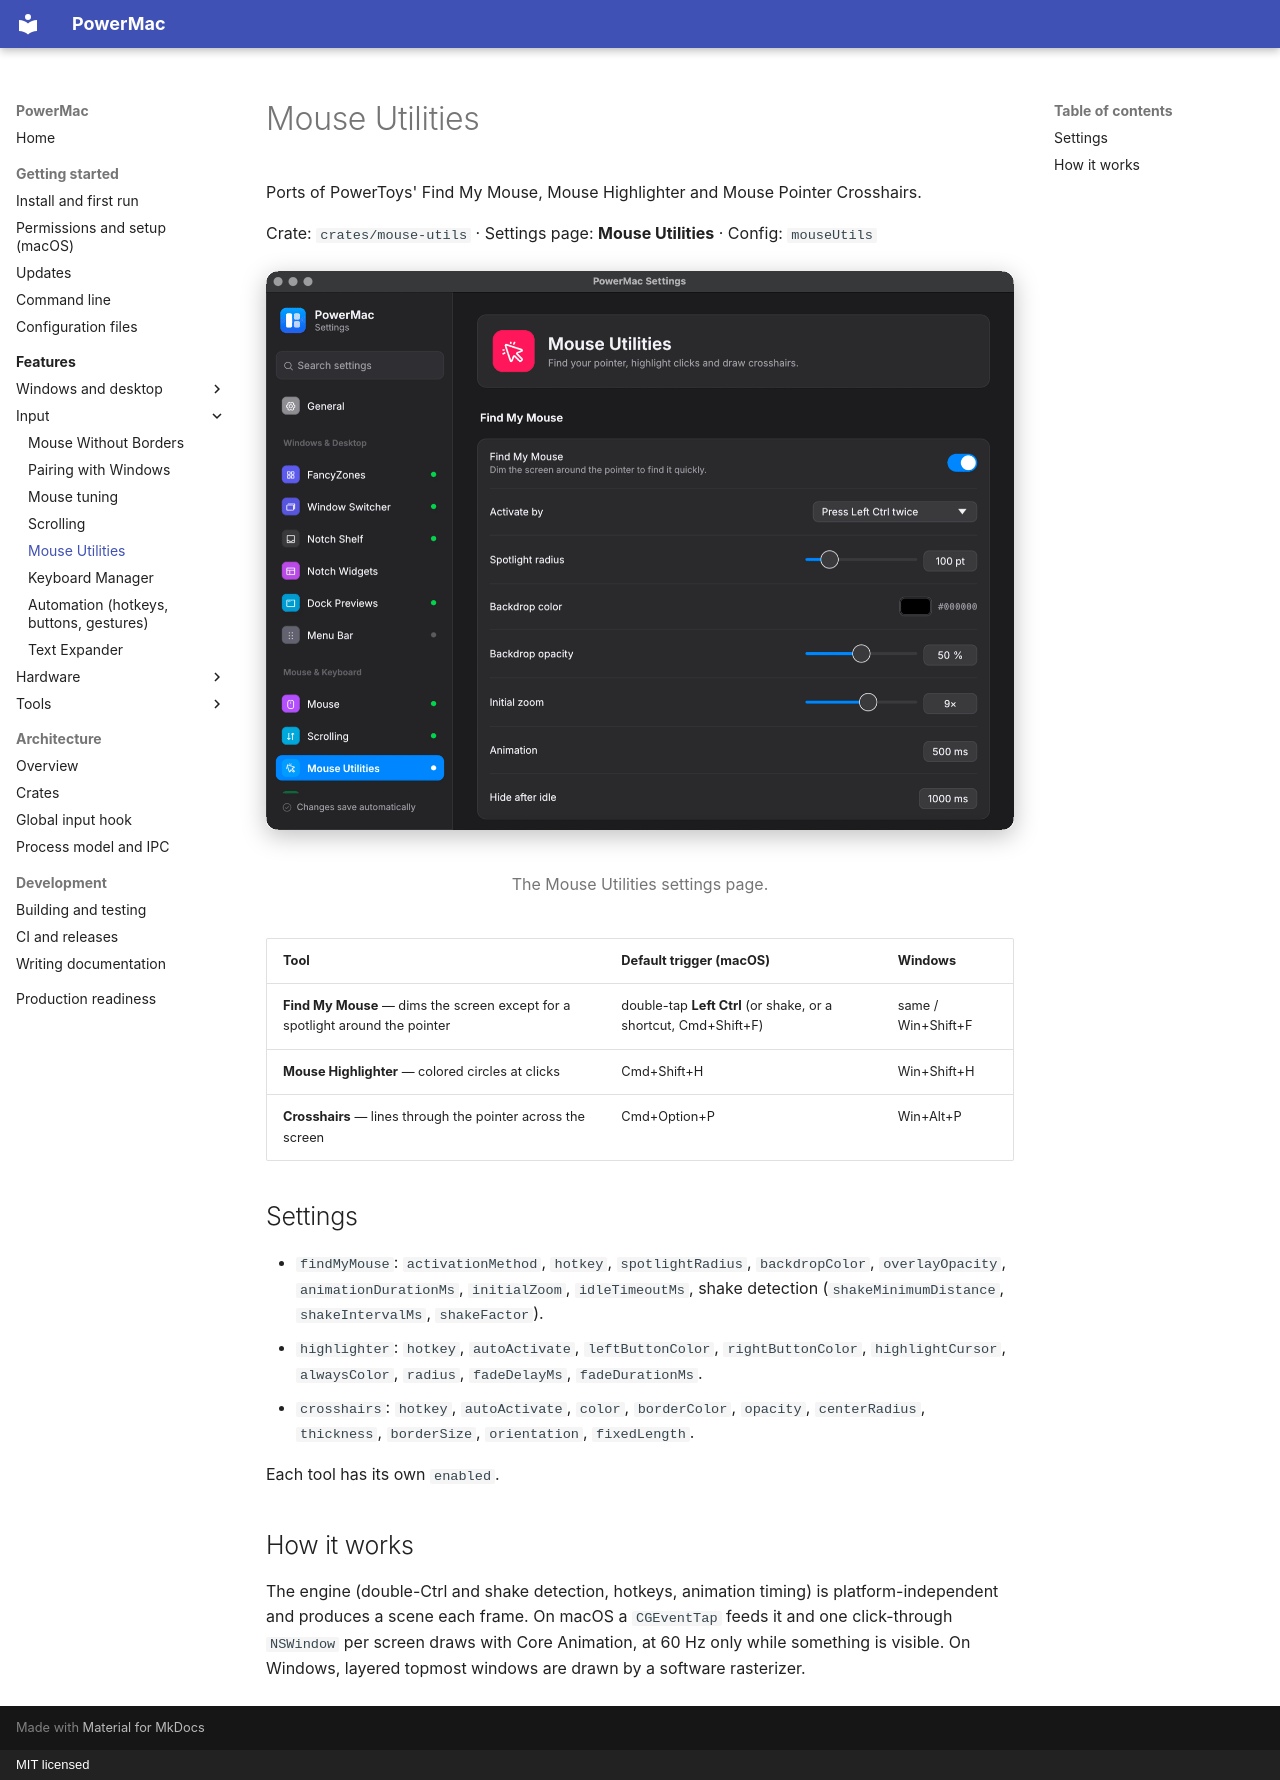

repository: finepointcgi/PowerMac · page: features/mouse-utils/index.html · generator: mkdocs · copyright: MIT licensed

# Mouse Utilities

Ports of PowerToys' Find My Mouse, Mouse Highlighter and Mouse Pointer Crosshairs.

Crate: `crates/mouse-utils` · Settings page: **Mouse Utilities** · Config: `mouseUtils`

<figure markdown="span">
  ![The Mouse Utilities settings page](../assets/screenshots/settings-mouse-utilities.png){ loading=lazy }
  <figcaption>The Mouse Utilities settings page.</figcaption>
</figure>

| Tool | Default trigger (macOS) | Windows |
|---|---|---|
| **Find My Mouse** — dims the screen except for a spotlight around the pointer | double-tap **Left Ctrl** (or shake, or a shortcut, Cmd+Shift+F) | same / Win+Shift+F |
| **Mouse Highlighter** — colored circles at clicks | Cmd+Shift+H | Win+Shift+H |
| **Crosshairs** — lines through the pointer across the screen | Cmd+Option+P | Win+Alt+P |

## Settings

- `findMyMouse`: `activationMethod`, `hotkey`, `spotlightRadius`, `backdropColor`, `overlayOpacity`, `animationDurationMs`, `initialZoom`, `idleTimeoutMs`, shake detection (`shakeMinimumDistance`, `shakeIntervalMs`, `shakeFactor`).
- `highlighter`: `hotkey`, `autoActivate`, `leftButtonColor`, `rightButtonColor`, `highlightCursor`, `alwaysColor`, `radius`, `fadeDelayMs`, `fadeDurationMs`.
- `crosshairs`: `hotkey`, `autoActivate`, `color`, `borderColor`, `opacity`, `centerRadius`, `thickness`, `borderSize`, `orientation`, `fixedLength`.

Each tool has its own `enabled`.

## How it works

The engine (double-Ctrl and shake detection, hotkeys, animation timing) is platform-independent and produces a scene each frame. On macOS a `CGEventTap` feeds it and one click-through `NSWindow` per screen draws with Core Animation, at 60 Hz only while something is visible. On Windows, layered topmost windows are drawn by a software rasterizer.
